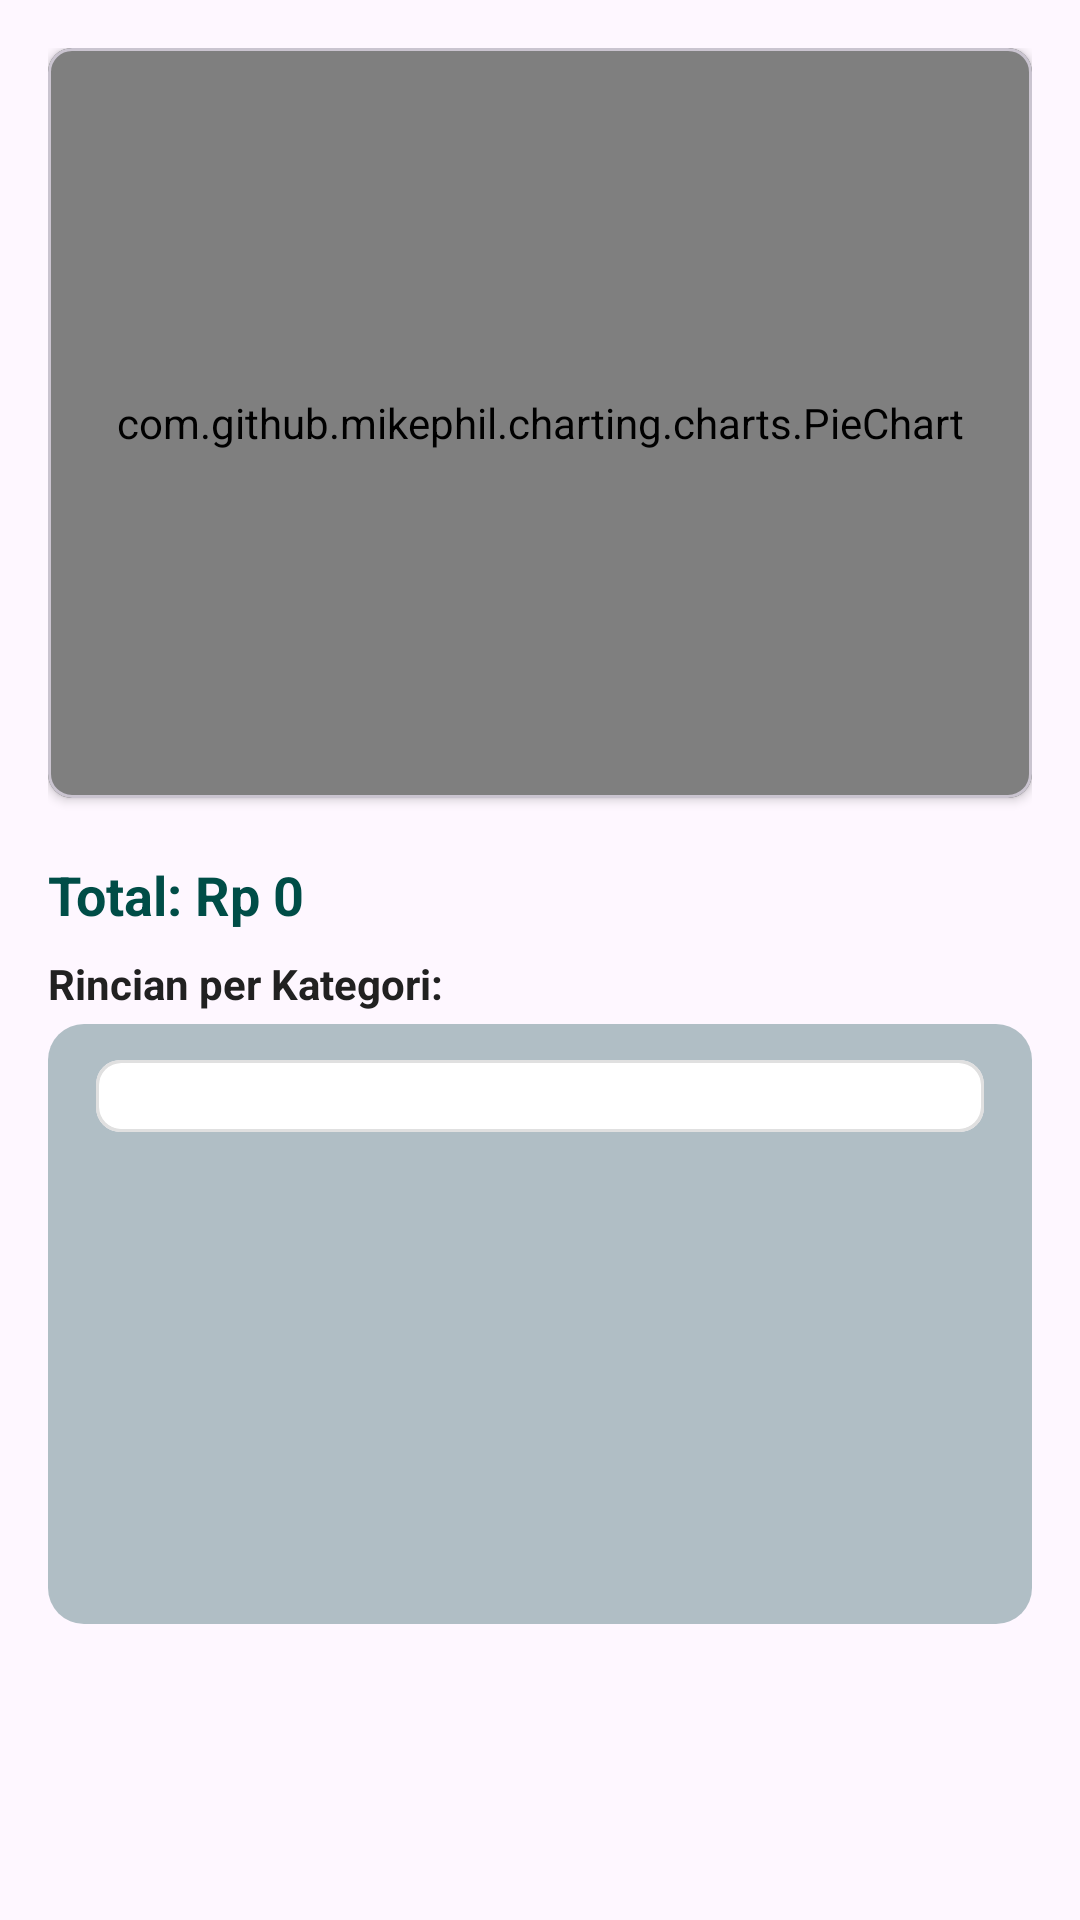

Layout XML and referenced resources for this Android screen:
<!-- AndroidManifest.xml: application theme Theme.SawIt -->
<!-- res/layout/dialog_ringkasan_kategori.xml -->
<?xml version="1.0" encoding="utf-8"?>
<LinearLayout xmlns:android="http://schemas.android.com/apk/res/android"
    xmlns:app="http://schemas.android.com/apk/res-auto"
    android:layout_width="match_parent"
    android:layout_height="wrap_content"
    android:backgroundTint="#FFFFFF"
    android:orientation="vertical"
    android:padding="16dp">

    <com.google.android.material.card.MaterialCardView
        android:layout_width="match_parent"
        android:layout_height="wrap_content"
        android:layout_marginBottom="12dp"
        app:cardCornerRadius="8dp"
        app:cardElevation="2dp">

        <com.github.mikephil.charting.charts.PieChart
            android:id="@+id/pieChartKategori"
            android:layout_width="match_parent"
            android:background="@drawable/bg_laba"
            android:layout_height="250dp"
            android:padding="8dp" />
    </com.google.android.material.card.MaterialCardView>

    <TextView
        android:id="@+id/textTotalKategori"
        android:layout_width="match_parent"
        android:layout_height="wrap_content"
        android:layout_marginTop="8dp"
        android:layout_marginBottom="8dp"
        android:text="Total: Rp 0"
        android:textColor="@color/colorPrimary"
        android:textSize="18sp"
        android:textStyle="bold" />

    <TextView
        android:layout_width="wrap_content"
        android:layout_height="wrap_content"
        android:layout_marginBottom="4dp"
        android:text="Rincian per Kategori:"
        android:textColor="@color/colorTextPrimary"
        android:textSize="14sp"
        android:textStyle="bold" />

    <ScrollView
        android:layout_width="match_parent"
        android:background="@drawable/bg_laba"
        android:layout_height="200dp">

        <com.google.android.material.card.MaterialCardView
            android:layout_width="match_parent"
            android:layout_height="wrap_content"
            app:cardCornerRadius="8dp"
            app:cardElevation="0dp"
            app:strokeColor="@color/colorDivider"
            app:strokeWidth="1dp">

            <LinearLayout
                android:id="@+id/layoutDetailKategori"
                android:background="@drawable/bg_card"                android:layout_width="match_parent"
                android:layout_height="wrap_content"
                android:orientation="vertical"
                android:padding="12dp" />
        </com.google.android.material.card.MaterialCardView>
    </ScrollView>

</LinearLayout>
<!-- resources referenced by this layout -->
<resources>
  <color name="colorDivider">#E0E0E0</color>
  <color name="colorPrimary">#004d47</color>
  <color name="colorTextPrimary">#212121</color>
  <!-- drawable bg_card (drawable) -->
  <?xml version="1.0" encoding="utf-8"?>
  <shape xmlns:android="http://schemas.android.com/apk/res/android"
      android:shape="rectangle">
      <solid android:color="@color/colorSurface" />
      <stroke
          android:width="1dp"
          android:color="@color/colorDivider" />
      <corners android:radius="8dp" />
  </shape>
  <!-- drawable bg_laba (drawable) -->
  <?xml version="1.0" encoding="utf-8"?>
  <shape xmlns:android="http://schemas.android.com/apk/res/android">
      <solid android:color="#B0BEC5" />
      <corners android:radius="12dp" />
      <padding
          android:left="16dp"
          android:top="12dp"
          android:right="16dp"
          android:bottom="12dp" />
  </shape>
  <style name="Theme.SawIt" parent="Theme.Material3.Light.NoActionBar">
          <item name="colorPrimary">@color/colorPrimary</item>
          <item name="colorPrimaryContainer">@color/colorPrimarySoft</item>
          <item name="android:statusBarColor">@color/colorPrimary</item>
      </style>
  <color name="colorSurface">#FFFFFF</color>
  <color name="colorPrimarySoft">#52958b</color>
</resources>
